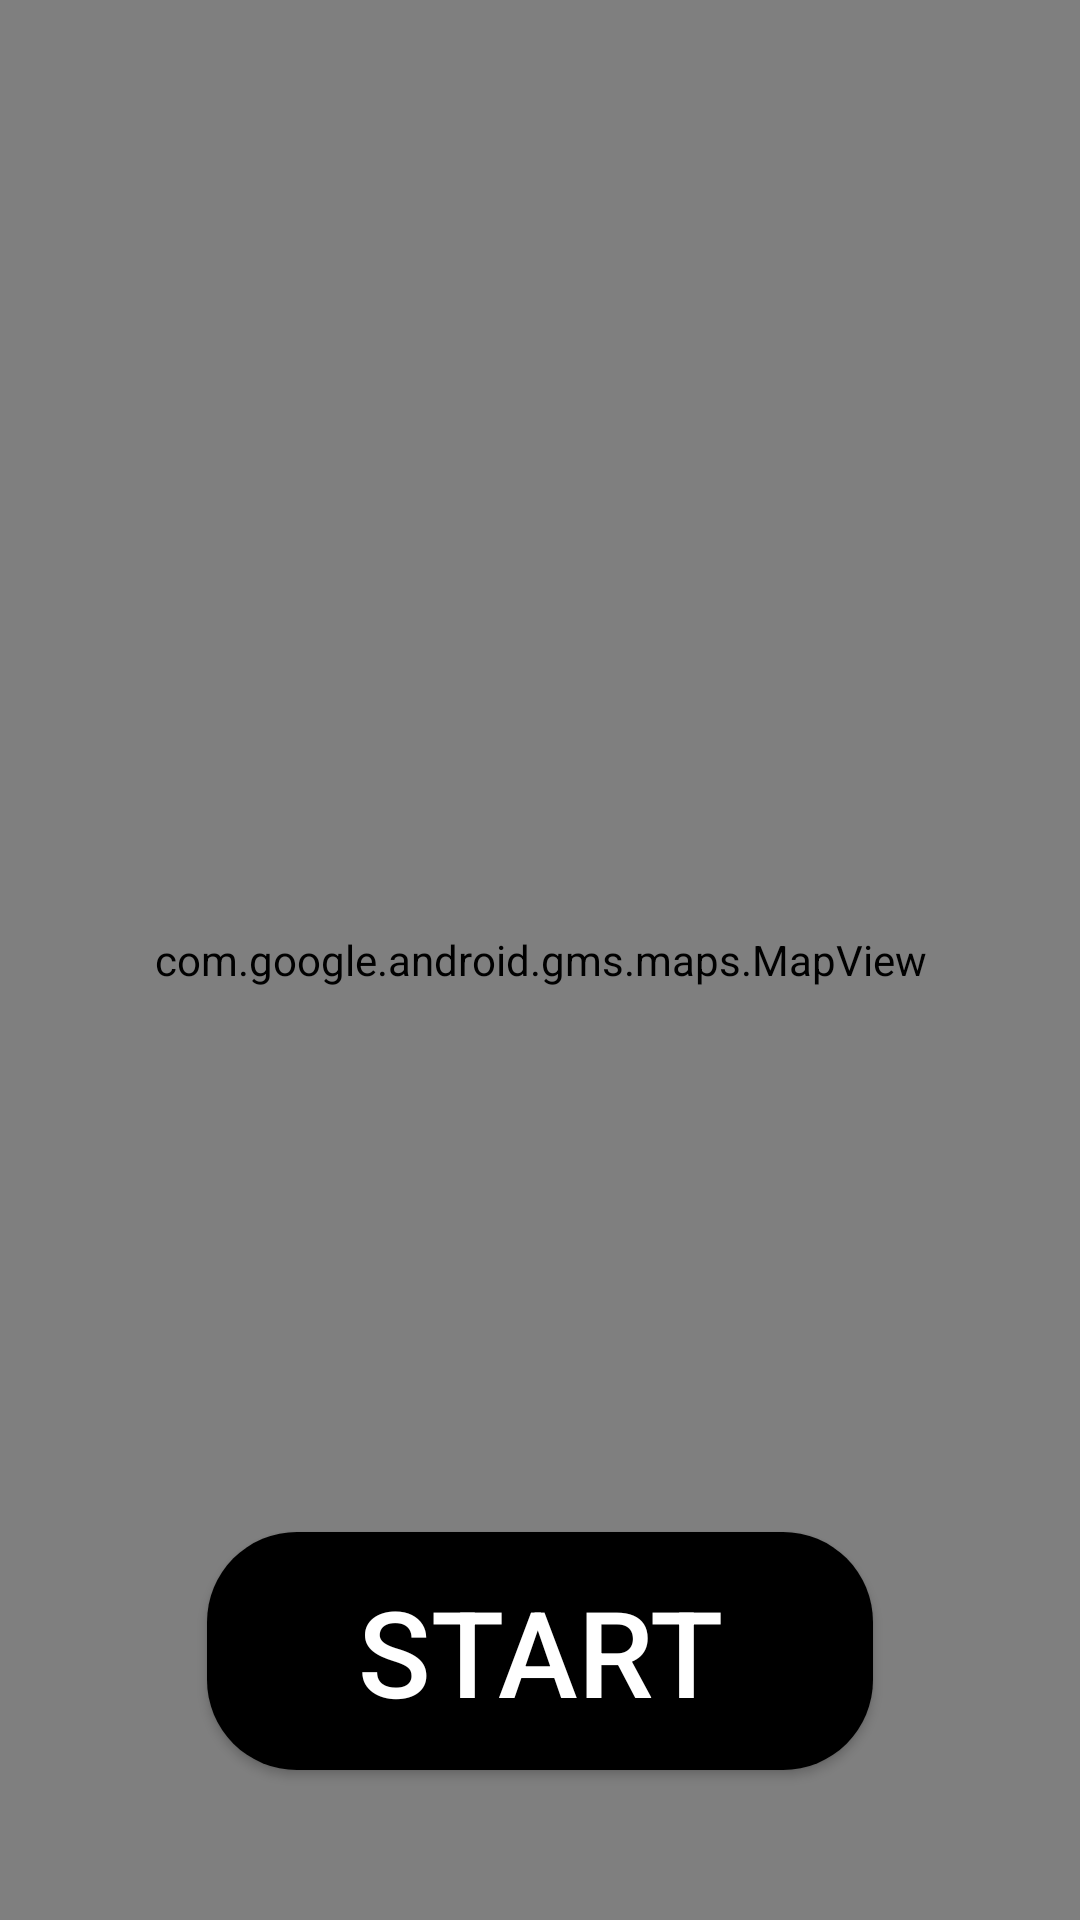

This screen was rendered from an Android layout file. Write that file and the resources it references.
<!-- AndroidManifest.xml: application theme Theme.RunnersHi_final -->
<!-- res/layout/frag0.xml -->
<?xml version="1.0" encoding="utf-8"?>
<androidx.constraintlayout.widget.ConstraintLayout xmlns:android="http://schemas.android.com/apk/res/android"
    android:layout_width="match_parent"
    android:layout_height="match_parent">

    <RelativeLayout
        android:layout_width="match_parent"
        android:layout_height="match_parent">

        <com.google.android.gms.maps.MapView
            android:id="@+id/f4_map"
            android:name="com.google.android.gms.maps.MapFragment"
            android:layout_width="match_parent"
            android:layout_height="match_parent" />

        <androidx.appcompat.widget.AppCompatButton
            android:id="@+id/btn_start"
            android:layout_width="wrap_content"
            android:layout_height="wrap_content"
            android:layout_alignParentBottom="true"
            android:layout_centerHorizontal="true"
            android:layout_marginBottom="50dp"
            android:background="@drawable/buttom_start"
            android:paddingHorizontal="50dp"
            android:paddingVertical="13dp"
            android:text="START"
            android:textColor="@color/white"
            android:textSize="40dp" />
    </RelativeLayout>


</androidx.constraintlayout.widget.ConstraintLayout>
<!-- resources referenced by this layout -->
<resources>
  <color name="white">#FFFFFFFF</color>
  <!-- drawable buttom_start (drawable-v24) -->
  <?xml version="1.0" encoding="utf-8"?>
  <shape xmlns:android="http://schemas.android.com/apk/res/android"
      android:shape="rectangle" >
      <solid android:color="#000000" />
      <corners
          android:bottomLeftRadius="30dp"
          android:bottomRightRadius="30dp"
          android:topLeftRadius="30dp"
          android:topRightRadius="30dp" />
  </shape>
  <style name="Theme.RunnersHi_final" parent="Theme.MaterialComponents.DayNight.NoActionBar">
          
          <item name="colorPrimary">@color/colorPrimary</item>
          <item name="colorPrimaryVariant">@color/colorPrimaryDark</item>
          <item name="colorOnPrimary">@color/white</item>
          
          <item name="colorSecondary">@color/colorAccent</item>
          <item name="colorSecondaryVariant">@color/teal_700</item>
          <item name="colorOnSecondary">@color/black</item>
          
          <item name="android:statusBarColor" tools:targetApi="l">?attr/colorPrimaryVariant</item>
          
      </style>
  <color name="colorPrimary">#1fd17e</color>
  <color name="colorPrimaryDark">#387D5D</color>
  <color name="colorAccent">#FC720D</color>
  <color name="teal_700">#FF018786</color>
  <color name="black">#FF000000</color>
</resources>
